Image classification data set "augmented" (AtulV2/Industrial_Surface_Defect_Classification on GitHub). Class labels (5): crazing, inclusion, pitted surface, rolled-in scale, scratches.

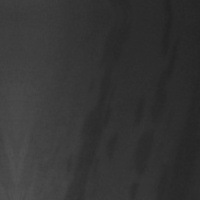
Label: inclusion

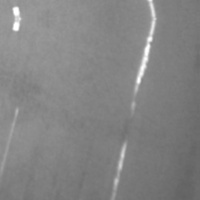
Label: scratches

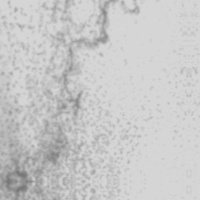
Label: pitted surface

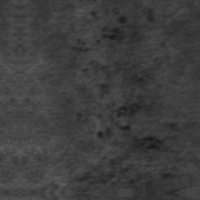
Label: rolled-in scale

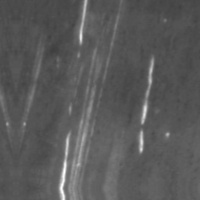
Label: scratches

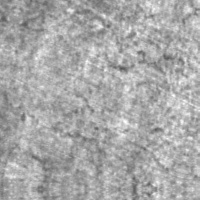
Label: crazing
